The GitHub repository Ashmit-S/ML_Projects contains a labelled image folder "real" with 2 categories: helmet, no helmet. Examples follow, each with its label.

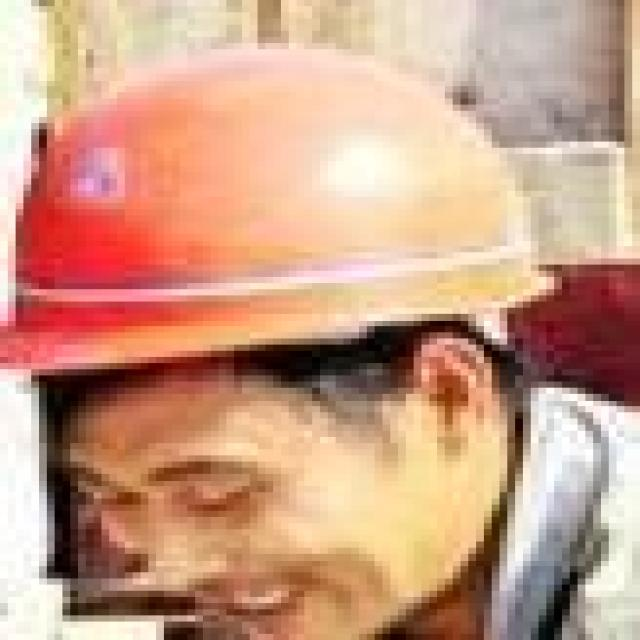
Label: helmet

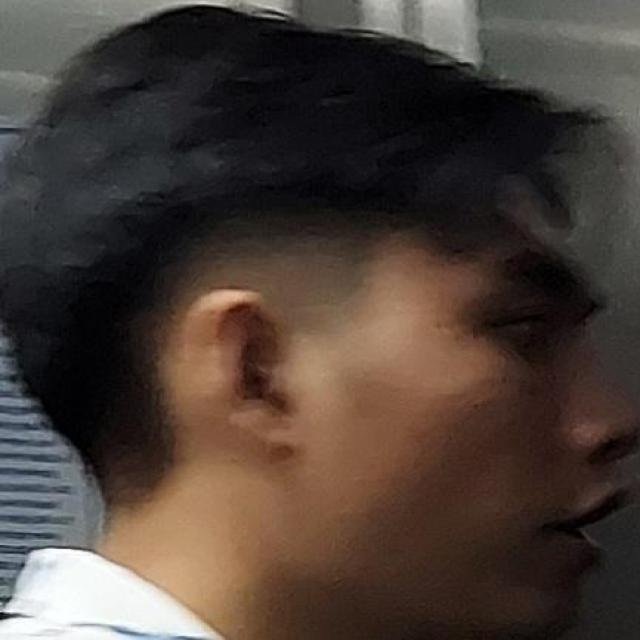
Label: no helmet

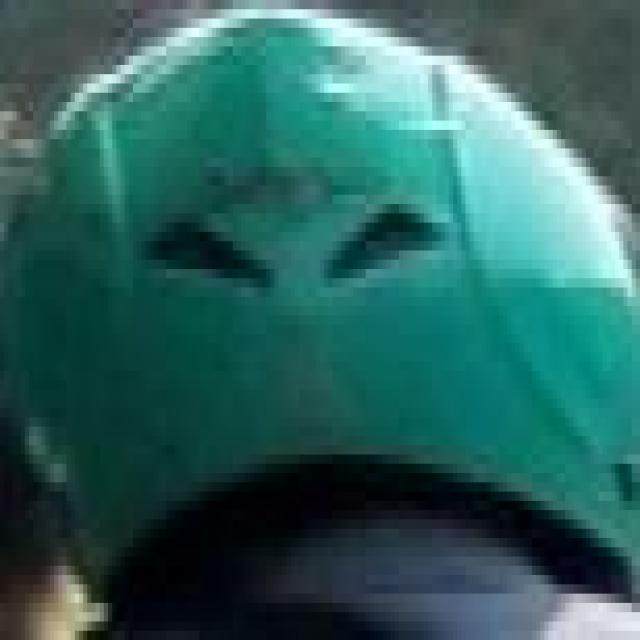
Label: helmet

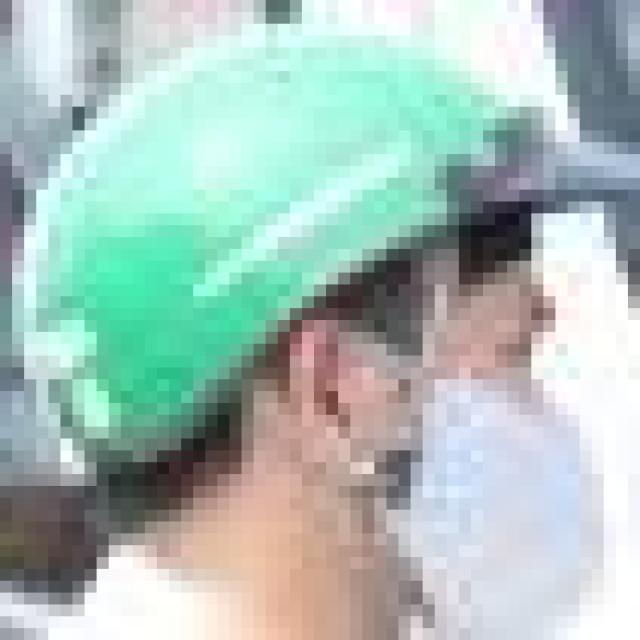
Label: helmet

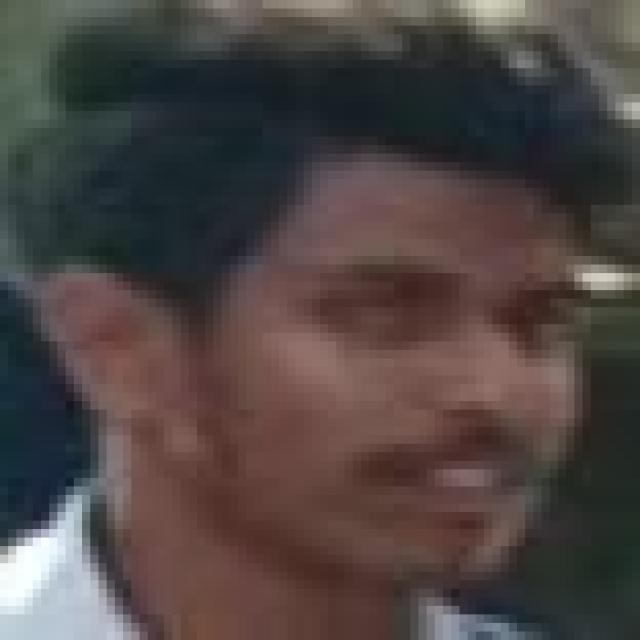
Label: no helmet

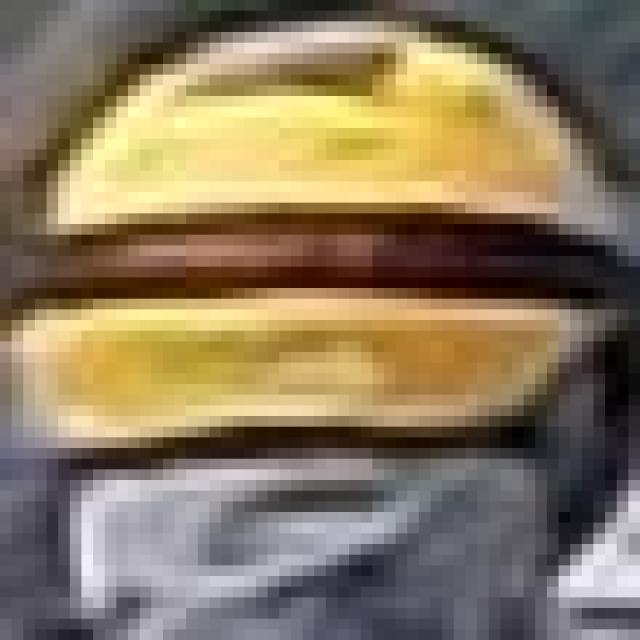
Label: helmet
